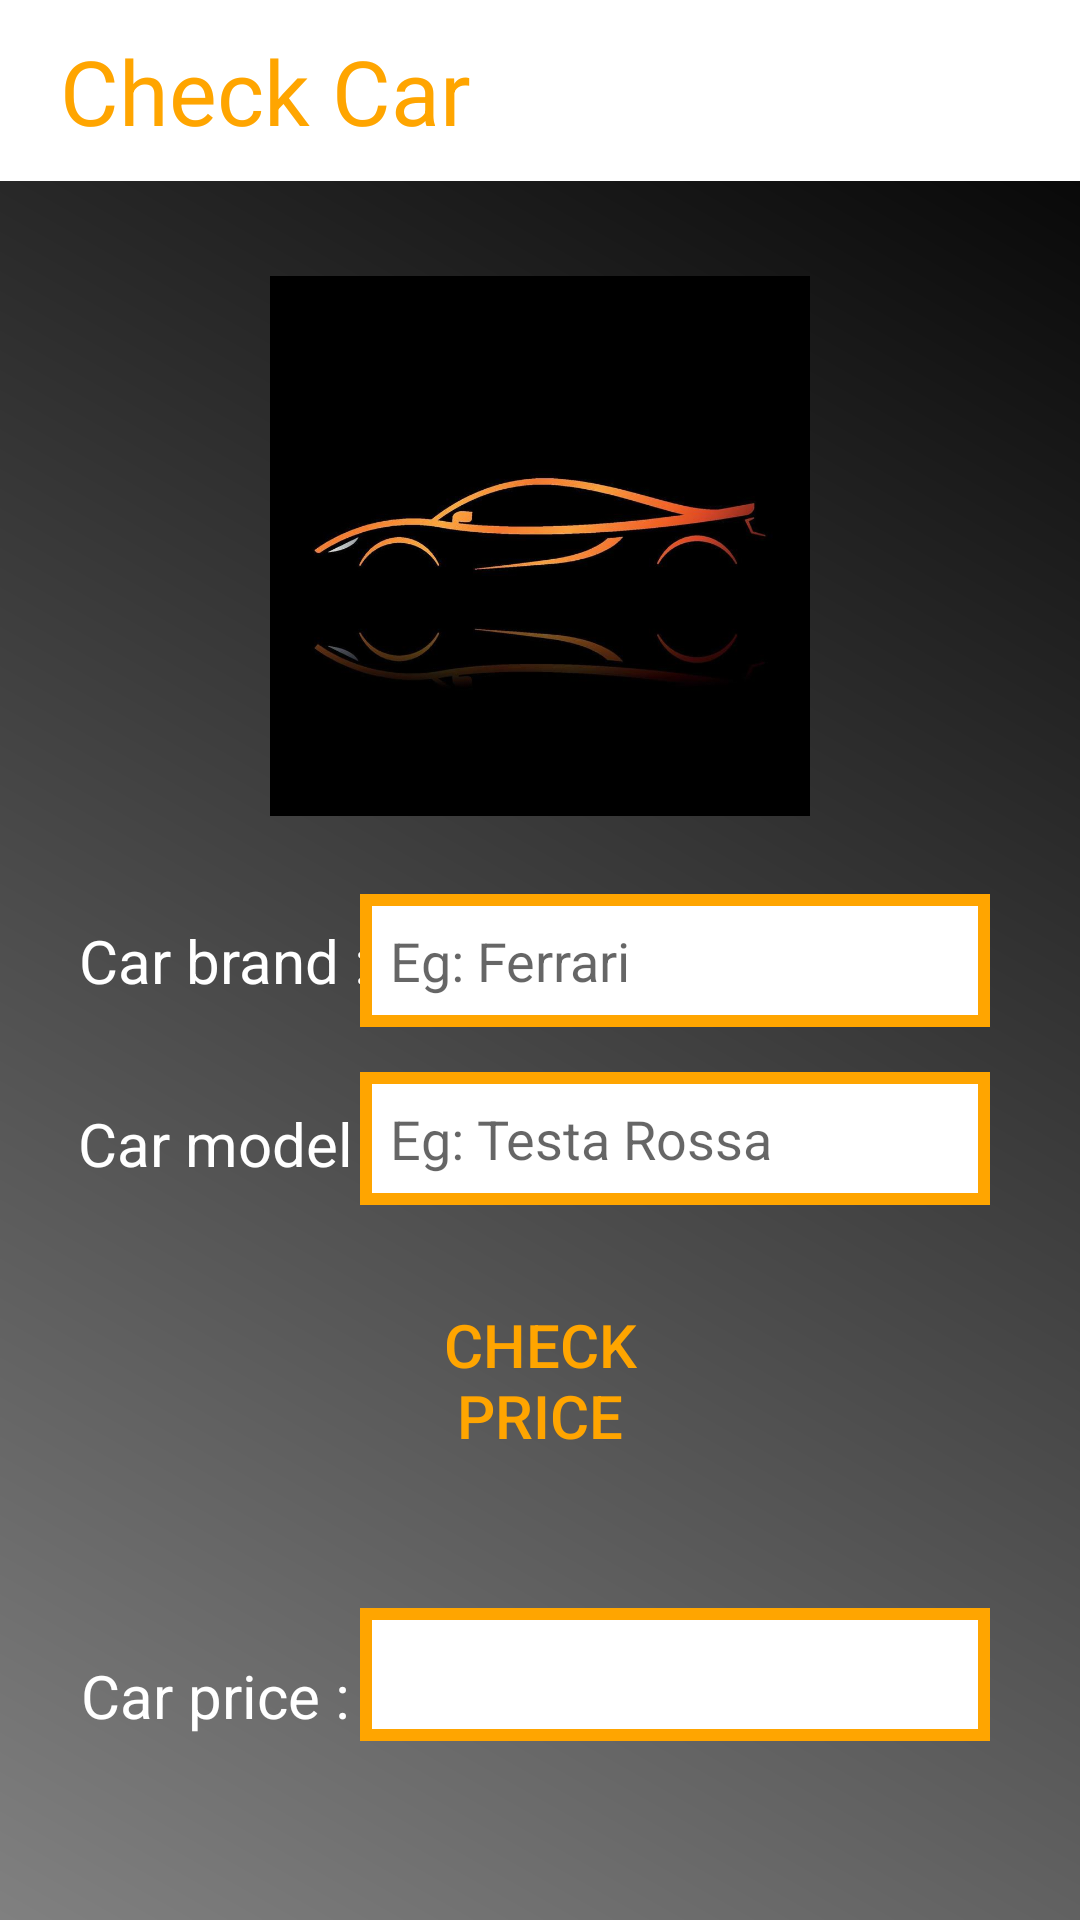

Layout XML and referenced resources for this Android screen:
<!-- AndroidManifest.xml: application theme Theme.Assignment1_4681317_4681318 -->
<!-- res/layout/activity_check_car.xml -->
<?xml version="1.0" encoding="utf-8"?>
<androidx.constraintlayout.widget.ConstraintLayout xmlns:android="http://schemas.android.com/apk/res/android"
    xmlns:app="http://schemas.android.com/apk/res-auto"
    xmlns:tools="http://schemas.android.com/tools"
    android:layout_width="match_parent"
    android:layout_height="match_parent"
    android:background="@drawable/background_color"
    tools:context=".CheckCarActivity">

    <com.google.android.material.imageview.ShapeableImageView
        android:id="@+id/car_logo"
        android:layout_width="180dp"
        android:layout_height="180dp"
        app:layout_constraintBottom_toBottomOf="parent"
        app:layout_constraintEnd_toEndOf="parent"
        app:layout_constraintHorizontal_bias="0.5"
        app:layout_constraintStart_toStartOf="parent"
        app:layout_constraintTop_toTopOf="parent"
        app:layout_constraintVertical_bias="0.2"
        app:srcCompat="@drawable/car_logo"
        app:shapeAppearanceOverlay="@style/circular"/>

    <TextView
        android:id="@+id/checkcar_title"
        android:layout_width="match_parent"
        android:layout_height="wrap_content"
        android:background="@color/white"
        android:text="Check Car"
        android:textColor="@color/orange"
        android:textSize="30dp"
        android:paddingLeft="20dp"
        android:paddingTop="10dp"
        android:paddingBottom="10dp"
        app:layout_constraintBottom_toBottomOf="parent"
        app:layout_constraintEnd_toEndOf="parent"
        app:layout_constraintHorizontal_bias="1.0"
        app:layout_constraintStart_toStartOf="parent"
        app:layout_constraintTop_toTopOf="parent"
        app:layout_constraintVertical_bias="0.0" />

    <TextView
        android:id="@+id/carbrand"
        android:layout_width="wrap_content"
        android:layout_height="wrap_content"
        android:text="Car brand :"
        android:textColor="@color/white"
        android:textSize="20dp"
        app:layout_constraintBottom_toBottomOf="parent"
        app:layout_constraintEnd_toEndOf="parent"
        app:layout_constraintHorizontal_bias="0.1"
        app:layout_constraintStart_toStartOf="parent"
        app:layout_constraintTop_toTopOf="parent" />

    <EditText
        android:id="@+id/carbrand_et"
        android:layout_width="wrap_content"
        android:layout_height="wrap_content"
        android:background="@drawable/edit_text_background"
        android:ems="10"
        android:hint="Eg: Ferrari"
        android:inputType="text"
        android:padding="10dp"
        app:layout_constraintBottom_toBottomOf="parent"
        app:layout_constraintEnd_toEndOf="parent"
        app:layout_constraintHorizontal_bias="0.8"
        app:layout_constraintStart_toStartOf="parent"
        app:layout_constraintTop_toTopOf="parent" />

    <TextView
        android:id="@+id/carmodel"
        android:layout_width="wrap_content"
        android:layout_height="wrap_content"
        android:text="Car model :"
        android:textColor="@color/white"
        android:textSize="20dp"
        app:layout_constraintBottom_toBottomOf="parent"
        app:layout_constraintEnd_toEndOf="parent"
        app:layout_constraintHorizontal_bias="0.1"
        app:layout_constraintStart_toStartOf="parent"
        app:layout_constraintTop_toTopOf="parent"
        app:layout_constraintVertical_bias="0.6" />

    <EditText
        android:id="@+id/carmodel_et"
        android:layout_width="wrap_content"
        android:layout_height="wrap_content"
        android:background="@drawable/edit_text_background"
        android:ems="10"
        android:hint="Eg: Testa Rossa"
        android:inputType="text"
        android:padding="10dp"
        app:layout_constraintBottom_toBottomOf="parent"
        app:layout_constraintEnd_toEndOf="parent"
        app:layout_constraintHorizontal_bias="0.8"
        app:layout_constraintStart_toStartOf="parent"
        app:layout_constraintTop_toTopOf="parent"
        app:layout_constraintVertical_bias="0.6" />

    <Button
        android:id="@+id/checkprice_btn"
        android:layout_width="100dp"
        android:layout_height="80dp"
        android:background="@drawable/round_button"
        android:text="Check Price"
        android:textColor="@color/orange"
        android:textSize="20dp"
        app:layout_constraintBottom_toBottomOf="parent"
        app:layout_constraintEnd_toEndOf="parent"
        app:layout_constraintHorizontal_bias="0.5"
        app:layout_constraintStart_toStartOf="parent"
        app:layout_constraintTop_toTopOf="parent"
        app:layout_constraintVertical_bias="0.75" />

    <TextView
        android:id="@+id/carprice"
        android:layout_width="wrap_content"
        android:layout_height="wrap_content"
        android:text="Car price :"
        android:textColor="@color/white"
        android:textSize="20dp"
        app:layout_constraintBottom_toBottomOf="parent"
        app:layout_constraintEnd_toEndOf="parent"
        app:layout_constraintHorizontal_bias="0.1"
        app:layout_constraintStart_toStartOf="parent"
        app:layout_constraintTop_toTopOf="parent"
        app:layout_constraintVertical_bias="0.9" />

    <EditText
        android:id="@+id/carprice_et"
        android:layout_width="wrap_content"
        android:layout_height="wrap_content"
        android:background="@drawable/edit_text_background"
        android:ems="10"
        android:inputType="text"
        android:padding="10dp"
        app:layout_constraintBottom_toBottomOf="parent"
        app:layout_constraintEnd_toEndOf="parent"
        app:layout_constraintHorizontal_bias="0.8"
        app:layout_constraintStart_toStartOf="parent"
        app:layout_constraintTop_toTopOf="parent"
        app:layout_constraintVertical_bias="0.9" />

</androidx.constraintlayout.widget.ConstraintLayout>
<!-- resources referenced by this layout -->
<resources>
  <color name="orange">#FFA500</color>
  <color name="white">#FFFFFFFF</color>
  <!-- drawable background_color (drawable) -->
  <?xml version="1.0" encoding="utf-8"?>
  <shape xmlns:android="http://schemas.android.com/apk/res/android">
      <gradient
          android:startColor="@color/black"
          android:endColor="@color/gray"
          android:angle='225'/>
  </shape>
  <!-- drawable car_logo: jpg bitmap (drawable, 20855 bytes) -->
  <!-- drawable edit_text_background (drawable) -->
  <?xml version="1.0" encoding="utf-8"?>
  <selector xmlns:android="http://schemas.android.com/apk/res/android">
      <item>
          <shape android:shape="rectangle">
              <solid android:color="@color/white"/>
              <corner android:radius="20dp"/>
  
              <stroke
                  android:width="4dp"
                  android:color="@color/orange"/>
          </shape>
      </item>
  </selector>
  <style name="Theme.Assignment1_4681317_4681318" parent="Base.Theme.Assignment1_4681317_4681318" />
  <color name="black">#FF000000</color>
  <color name="gray">#808080</color>
  <style name="Base.Theme.Assignment1_4681317_4681318" parent="Theme.AppCompat.DayNight.DarkActionBar">
          
          
          <item name="colorPrimary">@color/orange</item>
      </style>
</resources>
